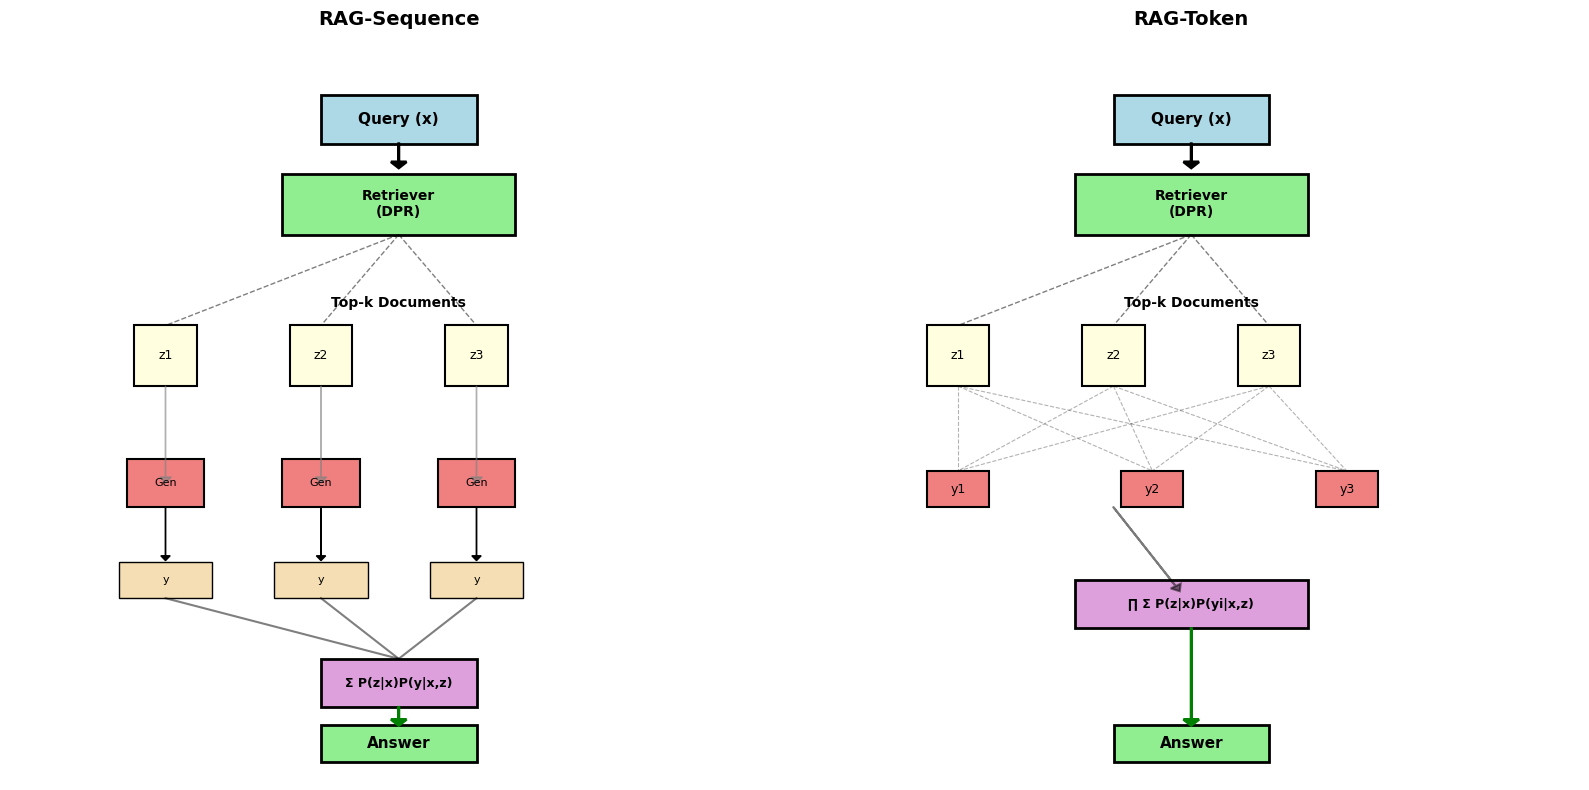
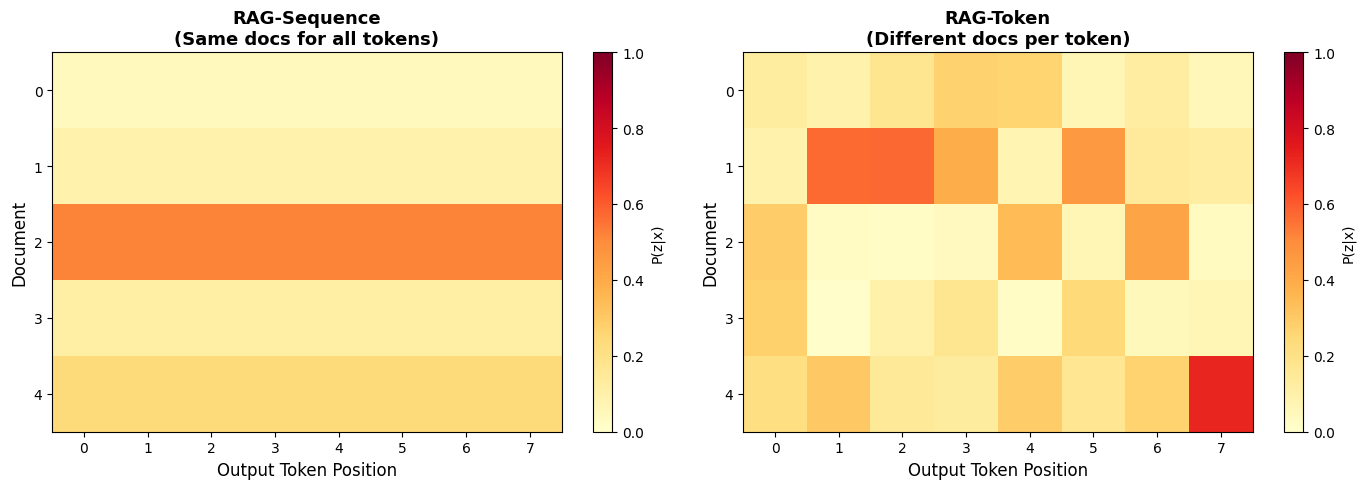

These charts were generated, in order, by the following Python code:
import numpy as np
import matplotlib.pyplot as plt

np.random.seed(42)

# 设置中文字体
plt.rcParams["font.family"] = ["Heiti TC"]
plt.rcParams["axes.unicode_minus"] = False

def softmax(x):
    exp_x = np.exp(x - np.max(x))
    return exp_x / np.sum(exp_x)

class SimpleRetriever:
    """简化的密集检索器（类似 DPR）"""
    def __init__(self, embedding_dim):
        self.embedding_dim = embedding_dim
        self.query_encoder_W = np.random.randn(embedding_dim, embedding_dim) * 0.01
    
    def encode_query(self, query_tokens):
        """将查询编码为密集向量"""
        # 简化：仅使用随机投影
        query_vec = np.mean(query_tokens, axis=0)
        encoded = np.dot(self.query_encoder_W, query_vec)
        # L2 归一化
        return encoded / (np.linalg.norm(encoded) + 1e-8)
    
    def retrieve(self, query_embedding, document_embeddings, k=5):
        """
        检索 top-k 文档
        返回：索引和概率
        """
        # 计算相似度
        similarities = np.dot(document_embeddings, query_embedding)
        
        # 获取 top-k
        top_k_indices = np.argsort(similarities)[::-1][:k]
        top_k_scores = similarities[top_k_indices]
        
        # 转换为概率
        probs = softmax(top_k_scores)
        
        return top_k_indices, probs

# 测试检索器
embedding_dim = 64
retriever = SimpleRetriever(embedding_dim)

# 虚拟数据
query_tokens = np.random.randn(10, embedding_dim)
document_embeddings = np.random.randn(20, embedding_dim)
# 归一化文档
document_embeddings = document_embeddings / (np.linalg.norm(document_embeddings, axis=1, keepdims=True) + 1e-8)

query_emb = retriever.encode_query(query_tokens)
top_indices, top_probs = retriever.retrieve(query_emb, document_embeddings, k=5)

print(f"Retrieved documents: {top_indices}")
print(f"Retrieval probabilities: {top_probs}")
print(f"Sum of probs: {np.sum(top_probs):.4f}")

class SimpleGenerator:
    """简化的 seq2seq 生成器（类似 BART）"""
    def __init__(self, vocab_size, embedding_dim, hidden_dim):
        self.vocab_size = vocab_size
        self.embedding_dim = embedding_dim
        self.hidden_dim = hidden_dim
        
        # Encoder
        self.encoder_W = np.random.randn(hidden_dim, embedding_dim) * 0.01
        
        # Decoder
        self.decoder_W = np.random.randn(hidden_dim, embedding_dim) * 0.01
        self.output_W = np.random.randn(vocab_size, hidden_dim) * 0.01
    
    def generate_prob(self, query_tokens, doc_tokens, target_tokens):
        """
        计算 P(y | x, z)，其中：
        - x: 查询
        - z: 文档
        - y: 目标输出
        """
        # 编码查询 + 文档
        combined = np.concatenate([query_tokens, doc_tokens], axis=0)
        encoder_hidden = np.tanh(np.dot(self.encoder_W, np.mean(combined, axis=0)))
        
        # 解码目标
        log_prob = 0
        for target_token in target_tokens:
            decoder_hidden = np.tanh(np.dot(self.decoder_W, target_token))
            
            # 结合 encoder 和 decoder
            combined_hidden = encoder_hidden + decoder_hidden
            
            # 输出分布
            logits = np.dot(self.output_W, combined_hidden)
            probs = softmax(logits)
            
            # 假设我们知道目标 token 索引（简化）
            # 实际上，我们会计算交叉熵
            target_idx = np.argmax(target_token)  # One-hot
            log_prob += np.log(probs[target_idx] + 1e-8)
        
        return log_prob

# 测试生成器
vocab_size = 1000
generator = SimpleGenerator(vocab_size, embedding_dim, hidden_dim=128)

# 虚拟 tokens（embeddings）
query = np.random.randn(5, embedding_dim)
doc = np.random.randn(20, embedding_dim)
target = np.random.randn(8, embedding_dim)

log_prob = generator.generate_prob(query, doc, target)
print(f"\nLog P(y | x, z): {log_prob:.4f}")

class RAGSequence:
    """RAG-Sequence 模型"""
    def __init__(self, retriever, generator):
        self.retriever = retriever
        self.generator = generator
    
    def forward(self, query_tokens, target_tokens, document_embeddings, documents_tokens, k=5):
        """
        RAG-Sequence 前向传播
        
        P(y|x) = Σ_z P(z|x) * P(y|x,z)
        """
        # 检索文档
        query_emb = self.retriever.encode_query(query_tokens)
        doc_indices, doc_probs = self.retriever.retrieve(query_emb, document_embeddings, k=k)
        
        # 在文档上边缘化
        total_prob = 0
        
        for doc_idx, p_z_given_x in zip(doc_indices, doc_probs):
            # 获取文档 tokens
            doc_tokens = documents_tokens[doc_idx]
            
            # P(y | x, z)
            log_p_y_given_xz = self.generator.generate_prob(query_tokens, doc_tokens, target_tokens)
            p_y_given_xz = np.exp(log_p_y_given_xz)
            
            # P(z|x) * P(y|x,z)
            total_prob += p_z_given_x * p_y_given_xz
        
        return np.log(total_prob + 1e-8), doc_indices, doc_probs

# 创建 RAG-Sequence 模型
rag_seq = RAGSequence(retriever, generator)

# 生成虚拟文档
num_docs = 20
documents_tokens = [np.random.randn(15, embedding_dim) for _ in range(num_docs)]

# 测试
log_prob, used_docs, used_probs = rag_seq.forward(
    query_tokens=query,
    target_tokens=target,
    document_embeddings=document_embeddings,
    documents_tokens=documents_tokens,
    k=5
)

print("\nRAG-Sequence:")
print(f"Log P(y|x): {log_prob:.4f}")
print(f"Used documents: {used_docs}")
print(f"Document weights: {used_probs}")

class RAGToken:
    """RAG-Token 模型（简化）"""
    def __init__(self, retriever, generator):
        self.retriever = retriever
        self.generator = generator
    
    def forward_token(self, query_tokens, target_token, document_embeddings, documents_tokens, k=5):
        """
        计算单个 token 的 P(y_i | x)
        
        P(y_i | x) = Σ_z P(z|x) * P(y_i|x,z)
        """
        # 检索文档
        query_emb = self.retriever.encode_query(query_tokens)
        doc_indices, doc_probs = self.retriever.retrieve(query_emb, document_embeddings, k=k)
        
        # 对此 token 边缘化
        token_prob = 0
        
        for doc_idx, p_z_given_x in zip(doc_indices, doc_probs):
            doc_tokens = documents_tokens[doc_idx]
            
            # P(y_i | x, z) - 简化
            log_p = self.generator.generate_prob(query_tokens, doc_tokens, [target_token])
            p_yi_given_xz = np.exp(log_p)
            
            token_prob += p_z_given_x * p_yi_given_xz
        
        return token_prob, doc_indices, doc_probs
    
    def forward(self, query_tokens, target_tokens, document_embeddings, documents_tokens, k=5):
        """
        完整序列概率
        
        P(y|x) = ∏_i P(y_i|x)
        """
        log_prob_total = 0
        
        for target_token in target_tokens:
            token_prob, _, _ = self.forward_token(
                query_tokens, target_token, document_embeddings, documents_tokens, k
            )
            log_prob_total += np.log(token_prob + 1e-8)
        
        return log_prob_total

# 创建 RAG-Token 模型
rag_token = RAGToken(retriever, generator)

# 测试
log_prob_token = rag_token.forward(
    query_tokens=query,
    target_tokens=target,
    document_embeddings=document_embeddings,
    documents_tokens=documents_tokens,
    k=5
)

print("\nRAG-Token:")
print(f"Log P(y|x): {log_prob_token:.4f}")
print("\nDifference: RAG-Token can use different docs per token!")

# Create more realistic example
knowledge_base = [
    "The Eiffel Tower was built in 1889 by Gustave Eiffel.",
    "Paris is the capital of France and has a population of 2.2 million.",
    "The Statue of Liberty was a gift from France to the United States.",
    "Mount Everest is 8,849 meters tall and located in the Himalayas.",
    "The Amazon River flows through South America for 6,400 kilometers.",
]

qa_pairs = [
    ("When was the Eiffel Tower built?", "1889", 0),
    ("What is the height of Mount Everest?", "8,849 meters", 3),
    ("How long is the Amazon River?", "6,400 kilometers", 4),
]

print("Knowledge Base:")
for i, doc in enumerate(knowledge_base):
    print(f"  {i}. {doc}")

print("\nQA Pairs:")
for q, a, doc_idx in qa_pairs:
    print(f"  Q: {q}")
    print(f"  A: {a}")
    print(f"  Relevant doc: #{doc_idx}")
    print()

fig, axes = plt.subplots(1, 2, figsize=(16, 8))

def draw_rag_variant(ax, title, is_token=False):
    ax.set_xlim(0, 10)
    ax.set_ylim(0, 12)
    ax.axis('off')
    ax.set_title(title, fontsize=14, fontweight='bold', pad=20)
    
    # Query
    ax.add_patch(plt.Rectangle((4, 10.5), 2, 0.8, fill=True, 
                               color='lightblue', ec='black', linewidth=2))
    ax.text(5, 10.9, 'Query (x)', ha='center', va='center', fontsize=11, fontweight='bold')
    
    # Retriever
    ax.add_patch(plt.Rectangle((3.5, 9), 3, 1, fill=True, 
                               color='lightgreen', ec='black', linewidth=2))
    ax.text(5, 9.5, 'Retriever\n(DPR)', ha='center', va='center', fontsize=10, fontweight='bold')
    ax.arrow(5, 10.5, 0, -0.3, head_width=0.2, head_length=0.1, fc='black', ec='black', linewidth=2)
    
    # Retrieved documents
    doc_positions = [2, 4, 6, 8]
    ax.text(5, 7.8, 'Top-k Documents', ha='center', fontsize=10, fontweight='bold')
    for i, x in enumerate(doc_positions[:3]):
        ax.add_patch(plt.Rectangle((x-0.4, 6.5), 0.8, 1, fill=True, 
                                   color='lightyellow', ec='black', linewidth=1.5))
        ax.text(x, 7, f'z{i+1}', ha='center', va='center', fontsize=9)
        # Arrow from retriever
        ax.plot([5, x], [9, 7.5], 'k--', alpha=0.5, linewidth=1)
    
    if not is_token:
        # RAG-Sequence: each doc generates full sequence
        y_positions = [2, 4, 6]
        for i, (dx, dy) in enumerate(zip(doc_positions[:3], y_positions)):
            # Generator per document
            ax.add_patch(plt.Rectangle((dy-0.5, 4.5), 1, 0.8, fill=True, 
                                       color='lightcoral', ec='black', linewidth=1.5))
            ax.text(dy, 4.9, f'Gen', ha='center', va='center', fontsize=8)
            ax.arrow(dx, 6.5, dy-dx, -1.5, head_width=0.15, head_length=0.1, 
                    fc='gray', ec='gray', linewidth=1, alpha=0.6)
            
            # Output sequence
            ax.add_patch(plt.Rectangle((dy-0.6, 3), 1.2, 0.6, fill=True, 
                                       color='wheat', ec='black', linewidth=1))
            ax.text(dy, 3.3, f'y', ha='center', va='center', fontsize=8)
            ax.arrow(dy, 4.5, 0, -0.8, head_width=0.12, head_length=0.08, 
                    fc='black', ec='black', linewidth=1)
        
        # Combine
        ax.add_patch(plt.Rectangle((4, 1.2), 2, 0.8, fill=True, 
                                   color='plum', ec='black', linewidth=2))
        ax.text(5, 1.6, 'Σ P(z|x)P(y|x,z)', ha='center', va='center', fontsize=9, fontweight='bold')
        for dy in y_positions:
            ax.plot([dy, 5], [3, 2], 'k-', alpha=0.5, linewidth=1.5)
    else:
        # RAG-Token: combine docs for each token
        token_y = 4.5
        for t in range(3):
            tx = 2 + t * 2.5
            
            # Token position
            ax.add_patch(plt.Rectangle((tx-0.4, token_y), 0.8, 0.6, fill=True, 
                                       color='lightcoral', ec='black', linewidth=1.5))
            ax.text(tx, token_y+0.3, f'y{t+1}', ha='center', va='center', fontsize=9)
            
            # Arrows from all docs
            for dx in doc_positions[:3]:
                ax.plot([dx, tx], [6.5, token_y+0.6], 'k--', alpha=0.3, linewidth=0.8)
        
        # Final output
        ax.add_patch(plt.Rectangle((3.5, 2.5), 3, 0.8, fill=True, 
                                   color='plum', ec='black', linewidth=2))
        ax.text(5, 2.9, '∏ Σ P(z|x)P(yi|x,z)', ha='center', va='center', 
               fontsize=9, fontweight='bold')
        ax.arrow(4, token_y, 0.8, -1.3, head_width=0.15, head_length=0.1, 
                fc='black', ec='black', linewidth=1.5, alpha=0.5)
    
    # Final answer
    ax.add_patch(plt.Rectangle((4, 0.3), 2, 0.6, fill=True, 
                               color='lightgreen', ec='black', linewidth=2))
    ax.text(5, 0.6, 'Answer', ha='center', va='center', fontsize=11, fontweight='bold')
    ax.arrow(5, 1.2 if not is_token else 2.5, 0, 
            -0.2 if not is_token else -1.5, 
            head_width=0.2, head_length=0.1, fc='green', ec='green', linewidth=2)

draw_rag_variant(axes[0], 'RAG-Sequence', is_token=False)
draw_rag_variant(axes[1], 'RAG-Token', is_token=True)

plt.tight_layout()
plt.show()

# 模拟概率用于可视化
n_docs = 5
n_tokens = 8

# RAG-Sequence：所有 token 使用相同的文档权重
doc_weights_seq = softmax(np.random.randn(n_docs))
weights_seq_matrix = np.tile(doc_weights_seq, (n_tokens, 1))

# RAG-Token：每个 token 使用不同的文档权重
weights_token_matrix = np.array([softmax(np.random.randn(n_docs)) for _ in range(n_tokens)])

# 可视化
fig, (ax1, ax2) = plt.subplots(1, 2, figsize=(14, 5))

im1 = ax1.imshow(weights_seq_matrix.T, cmap='YlOrRd', aspect='auto', vmin=0, vmax=1)
ax1.set_xlabel('Output Token Position', fontsize=12)
ax1.set_ylabel('Document', fontsize=12)
ax1.set_title('RAG-Sequence\n(Same docs for all tokens)', fontsize=13, fontweight='bold')
plt.colorbar(im1, ax=ax1, label='P(z|x)')

im2 = ax2.imshow(weights_token_matrix.T, cmap='YlOrRd', aspect='auto', vmin=0, vmax=1)
ax2.set_xlabel('Output Token Position', fontsize=12)
ax2.set_ylabel('Document', fontsize=12)
ax2.set_title('RAG-Token\n(Different docs per token)', fontsize=13, fontweight='bold')
plt.colorbar(im2, ax=ax2, label='P(z|x)')

plt.tight_layout()
plt.show()

print("\nRAG-Sequence: 更一致（使用相同的知识）")
print("RAG-Token: 更灵活（可以混合知识源）")